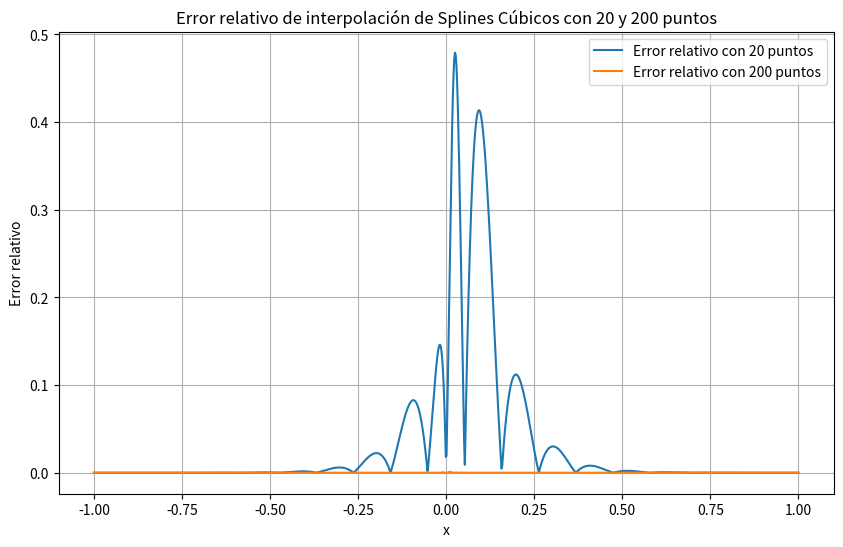

Generate this figure with matplotlib:
import numpy as np
import matplotlib.pyplot as plt
from scipy.interpolate import CubicSpline

def f1(x):
    return -0.4 * np.tanh(50 * x) + 0.6

x_values = np.linspace(-1, 1, 1000)
y_values = f1(x_values)

points_to_compare = [20, 200]

plt.figure(figsize=(10, 6))

for n_points in points_to_compare:
    x_interp = np.linspace(-1, 1, n_points)
    y_interp = f1(x_interp)
    
    spline_interp = CubicSpline(x_interp, y_interp)
    y_spline_interp = spline_interp(x_values)
    
    relative_error = np.abs((y_values - y_spline_interp) / y_values)
    
    plt.plot(x_values, relative_error, label=f"Error relativo con {n_points} puntos")

plt.legend()
plt.title("Error relativo de interpolación de Splines Cúbicos con 20 y 200 puntos")
plt.xlabel("x")
plt.ylabel("Error relativo")
plt.grid(True)
plt.show()
